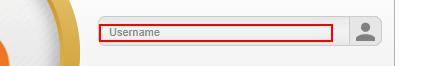
Task: Robotic Enterprise Framework
Workflow: OpenApp

Step 1: type [strUserName] into the text box

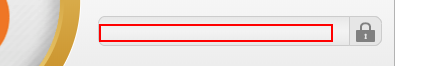
Step 2: type [strPassword] into the text box

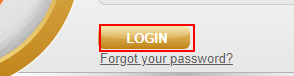
Step 3: click on the text box
